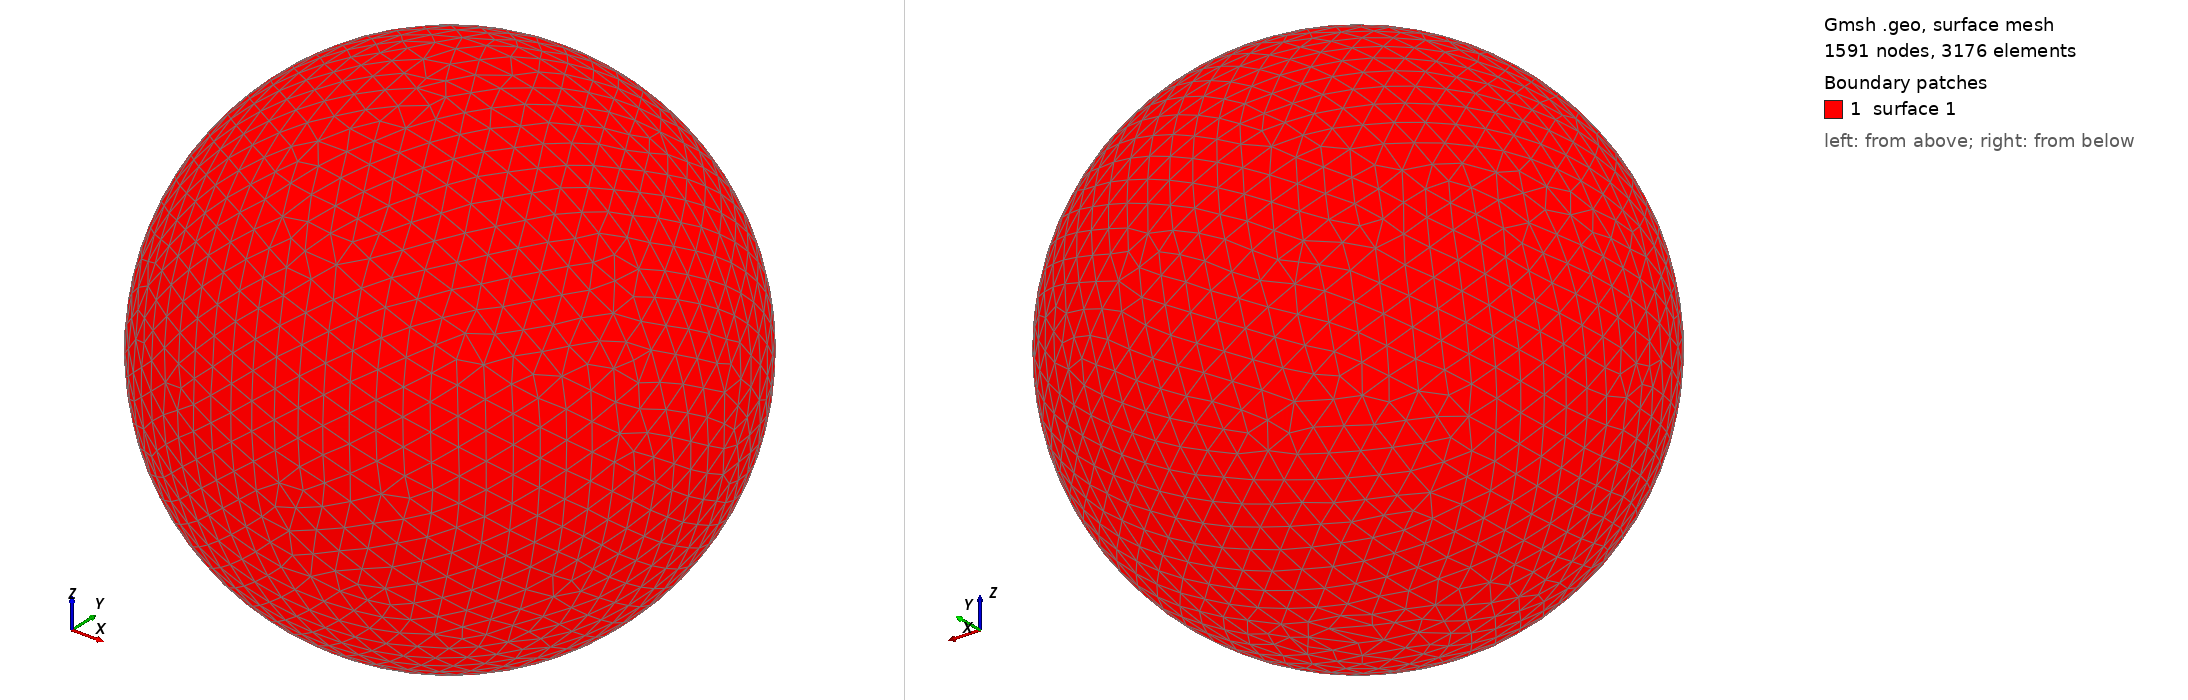

Gmsh geometry script, surface-meshed: 1591 nodes, 3176 surface elements. Boundary patches (legend numbers): 1 surface 1. Left view from above one corner, right view from below the opposite corner. The script declares no physical surfaces, so the legend lists its geometric surfaces. The drawing asked Gmsh for element sizes between 1% and 20% of the model's largest extent; the script's own settings can give other sizes.

=== shot1529.geo (drawn) ===
SetFactory("OpenCASCADE");
Point(1) = {0,0,0,0};
Sphere(1) = {0,0,0,0.05752000};
MeshSize{ PointsOf{ Surface{:}; } } = 0.005752000;
Mesh.ElementOrder=1;
Mesh.Format=39;
